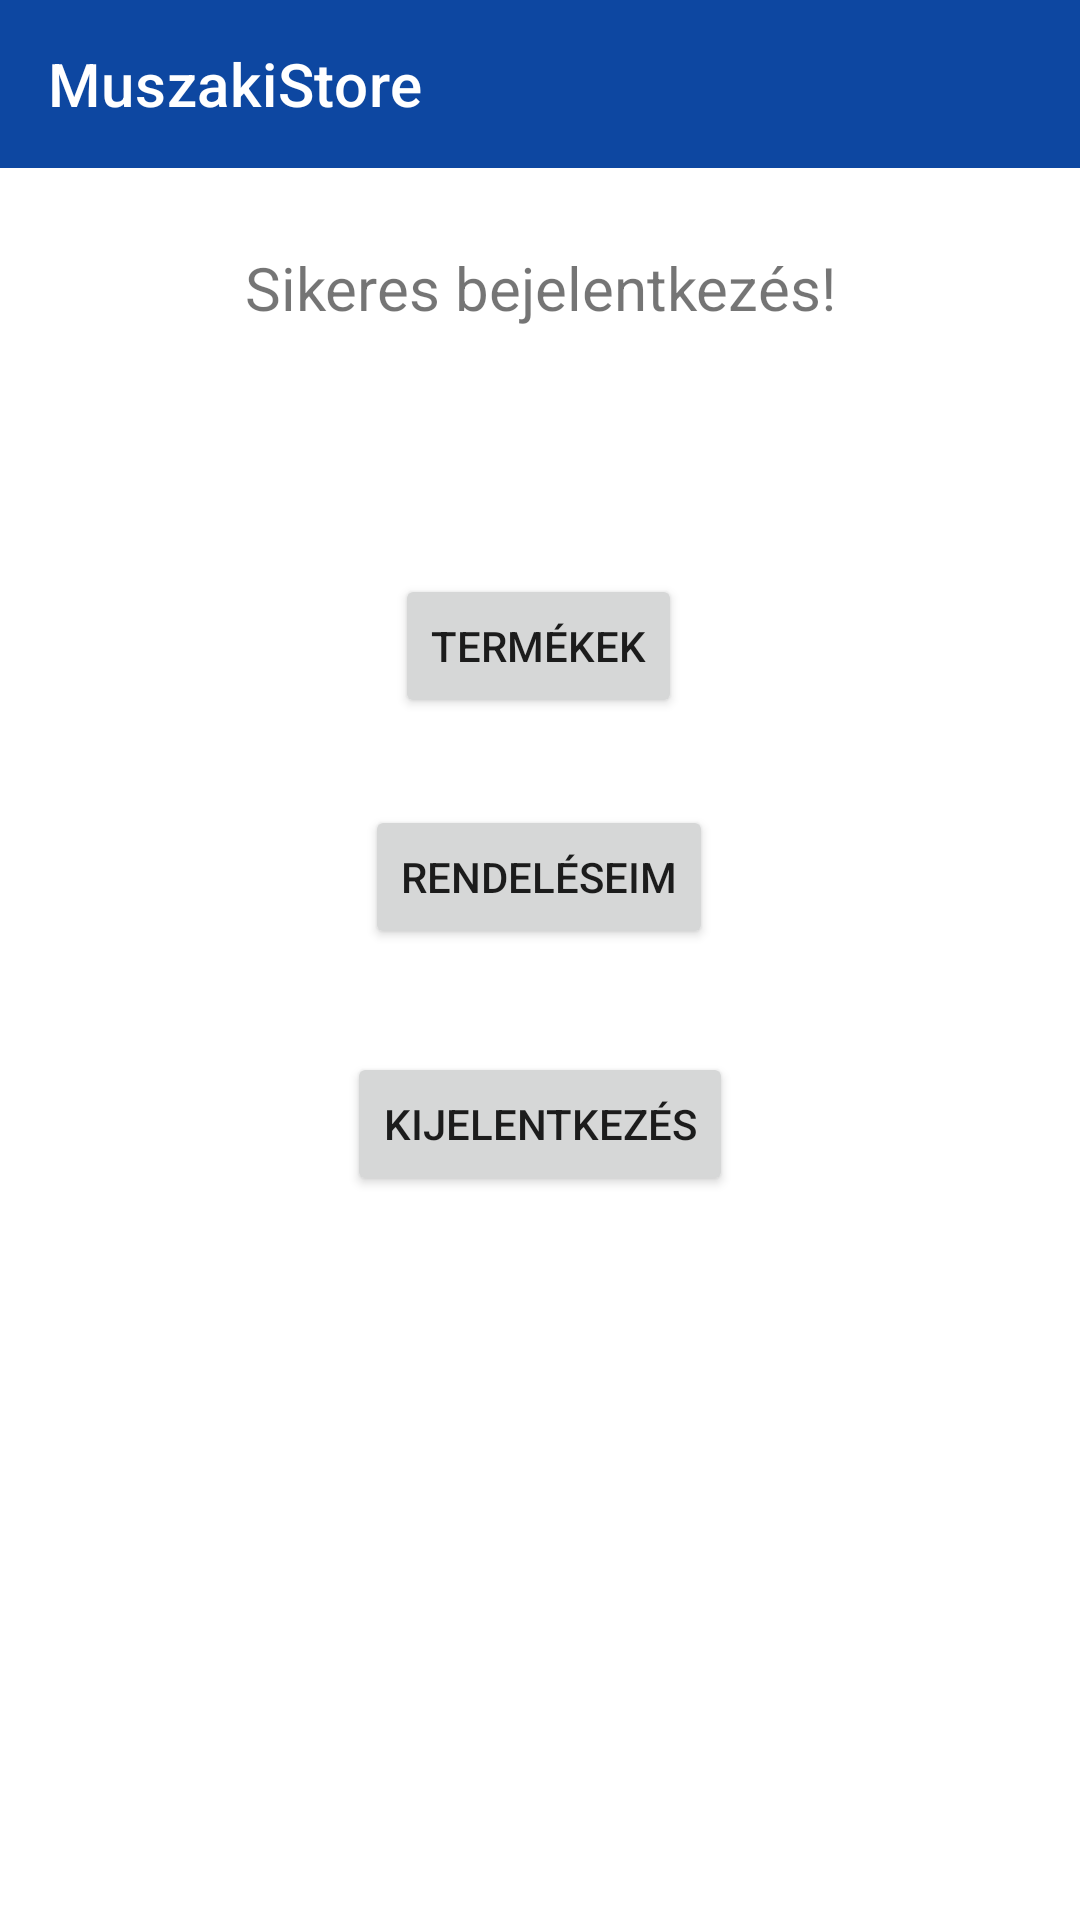

Android layout source for this screen:
<!-- AndroidManifest.xml: application theme Theme.MuszakiStore -->
<!-- res/layout/activity_logout.xml -->
<?xml version="1.0" encoding="utf-8"?>
<androidx.constraintlayout.widget.ConstraintLayout xmlns:android="http://schemas.android.com/apk/res/android"
    xmlns:app="http://schemas.android.com/apk/res-auto"
    xmlns:tools="http://schemas.android.com/tools"
    android:layout_width="match_parent"
    android:layout_height="match_parent"
    tools:context=".LogoutActivity">

    <com.google.android.material.appbar.AppBarLayout
        android:layout_width="match_parent"
        android:layout_height="wrap_content">
        <com.google.android.material.appbar.MaterialToolbar
            android:id="@+id/toolbar"
            android:layout_width="match_parent"
            android:layout_height="?attr/actionBarSize"
            android:background="?attr/colorPrimary"
            app:title="MuszakiStore"
            app:titleTextColor="@android:color/white" />
    </com.google.android.material.appbar.AppBarLayout>

    <Button
        android:id="@+id/logout"
        android:layout_width="wrap_content"
        android:layout_height="wrap_content"
        android:text="Termékek"
        app:layout_constraintBottom_toBottomOf="parent"
        app:layout_constraintEnd_toEndOf="parent"
        app:layout_constraintHorizontal_bias="0.498"
        app:layout_constraintStart_toStartOf="parent"
        app:layout_constraintTop_toTopOf="parent"
        app:layout_constraintVertical_bias="0.323" />

    <Button
        android:id="@+id/order"
        android:layout_width="wrap_content"
        android:layout_height="wrap_content"
        android:text="Rendeléseim"
        app:layout_constraintBottom_toTopOf="@+id/kezdo"
        app:layout_constraintEnd_toEndOf="parent"
        app:layout_constraintHorizontal_bias="0.498"
        app:layout_constraintStart_toStartOf="parent"
        app:layout_constraintTop_toBottomOf="@+id/logout"
        app:layout_constraintVertical_bias="0.46
" />

    <Button
        android:id="@+id/kezdo"
        android:layout_width="wrap_content"
        android:layout_height="wrap_content"
        android:text="Kijelentkezés"
        app:layout_constraintBottom_toBottomOf="parent"
        app:layout_constraintEnd_toEndOf="parent"
        app:layout_constraintStart_toStartOf="parent"
        app:layout_constraintTop_toBottomOf="@+id/textView" />

    <TextView
        android:id="@+id/textView"
        android:layout_width="wrap_content"
        android:layout_height="wrap_content"
        android:text="Sikeres bejelentkezés!"
        android:textSize="20dp"
        app:layout_constraintBottom_toTopOf="@+id/logout"
        app:layout_constraintEnd_toEndOf="parent"
        app:layout_constraintStart_toStartOf="parent"
        app:layout_constraintTop_toTopOf="parent" />

</androidx.constraintlayout.widget.ConstraintLayout>
<!-- resources referenced by this layout -->
<resources>
  <style name="Theme.MuszakiStore" parent="Theme.MaterialComponents.DayNight.NoActionBar">
          !-- Primary brand color. --&gt;
          <item name="colorPrimary">#0D47A1</item>
          <item name="colorPrimaryVariant">#0D47A1</item>
          <item name="colorOnPrimary">#FFFFFF</item>
          
          <item name="colorSecondary">#000000</item>
          <item name="colorSecondaryVariant">#000000</item>
          <item name="colorOnSecondary">#FFFFFF</item>
          
          <item name="android:statusBarColor">#0D47A1</item>
          
      </style>
</resources>
